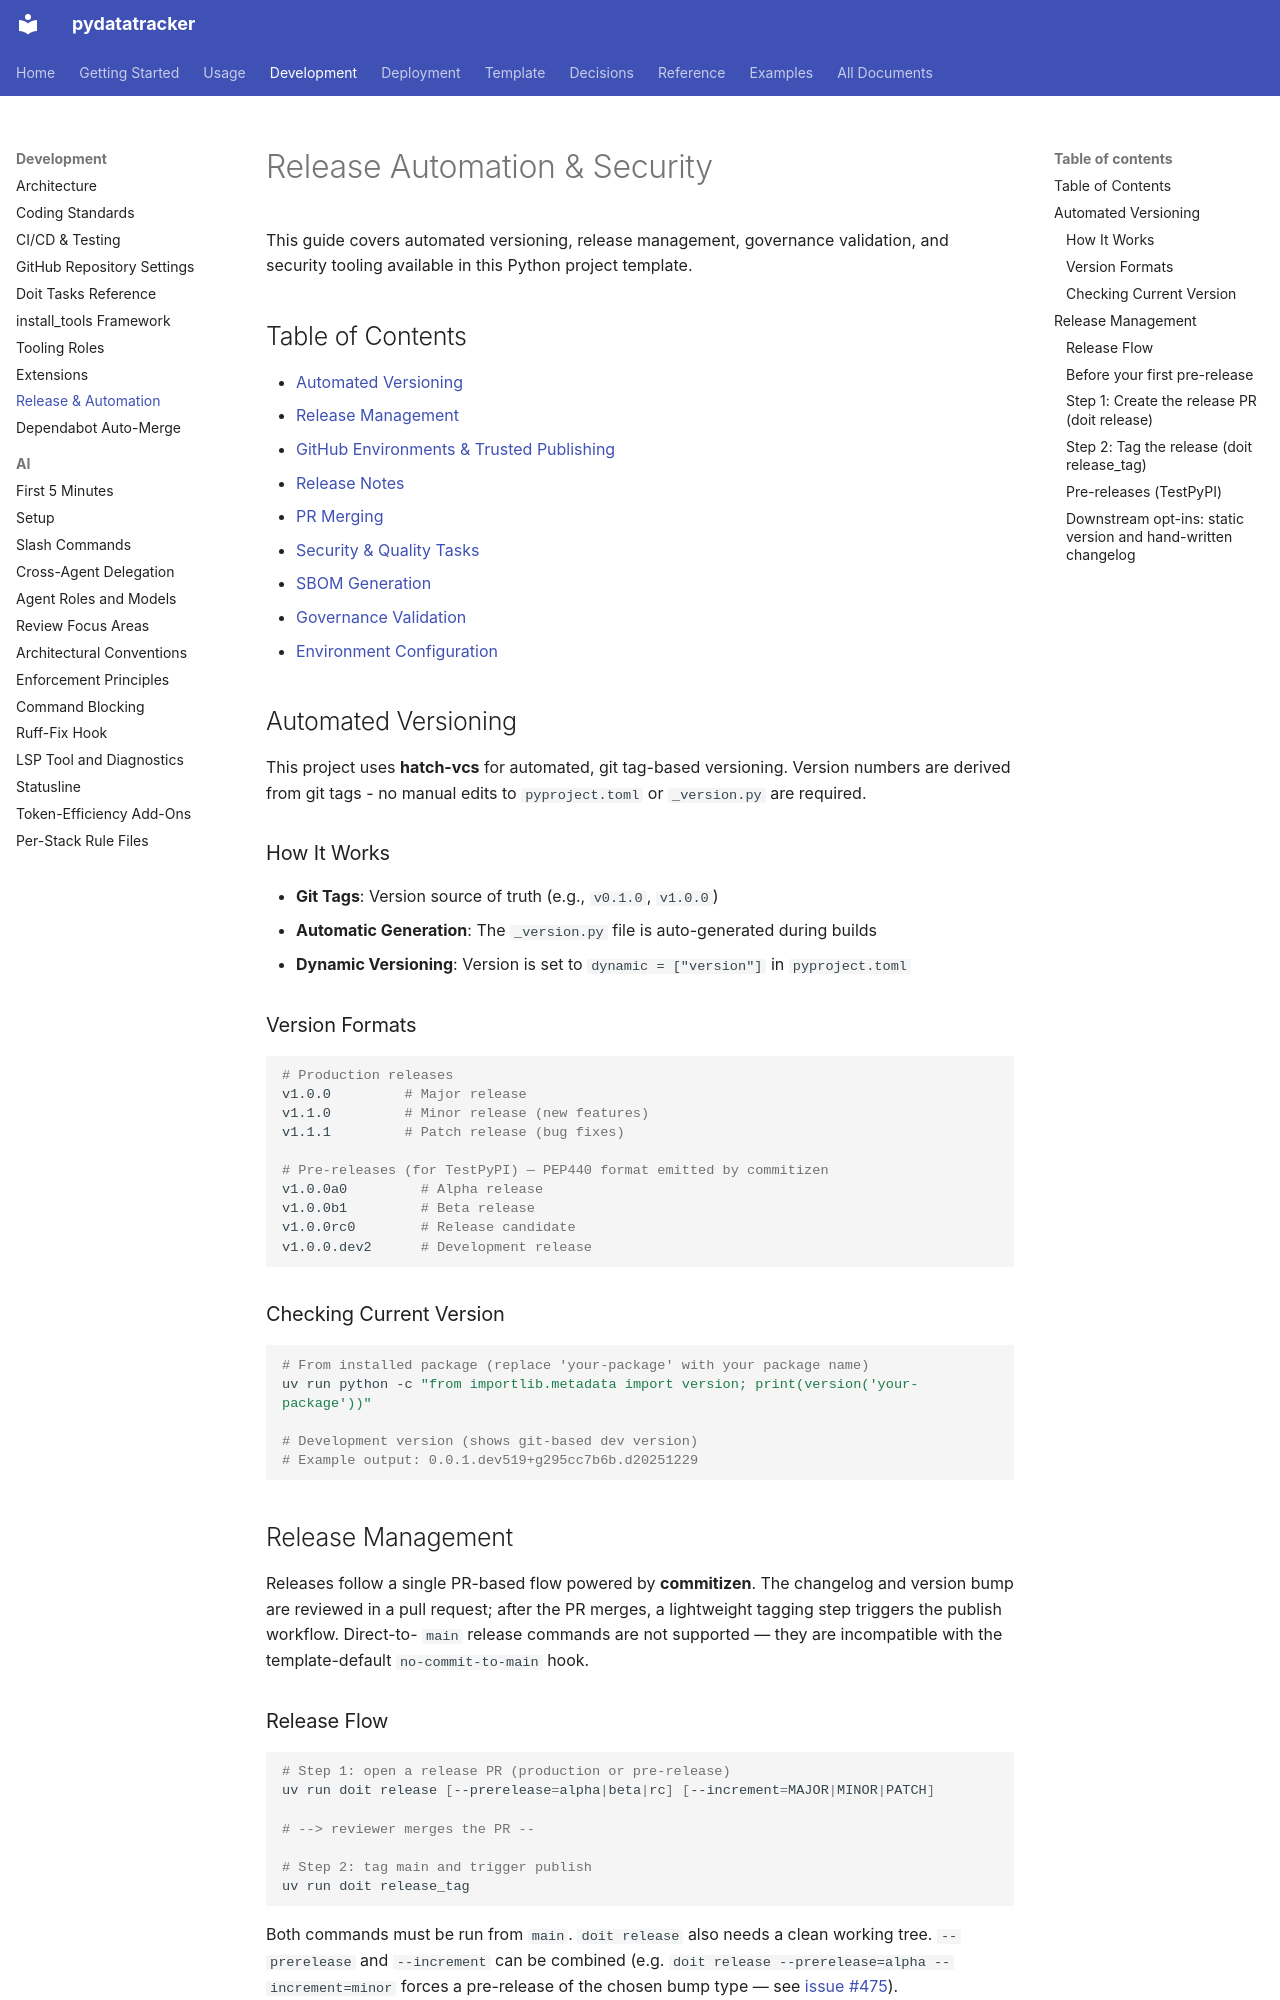

repository: endavis/pydatatracker · page: development/release-and-automation/index.html · generator: mkdocs

---
title: Release Automation & Security
description: Automated versioning, release management, and security tooling
audience:
  - contributors
  - maintainers
tags:
  - release
  - security
  - automation
---

# Release Automation & Security

This guide covers automated versioning, release management, governance validation, and security tooling available in this Python project template.

## Table of Contents
- [Automated Versioning](#automated-versioning)
- [Release Management](#release-management)
- [GitHub Environments & Trusted Publishing](#github-environments-trusted-publishing)
- [Release Notes](#release-notes)
- [PR Merging](#pr-merging)
- [Security & Quality Tasks](#security-quality-tasks)
- [SBOM Generation](#sbom-generation)
- [Governance Validation](#governance-validation)
- [Environment Configuration](#environment-configuration)

## Automated Versioning

This project uses **hatch-vcs** for automated, git tag-based versioning. Version numbers are derived from git tags - no manual edits to `pyproject.toml` or `_version.py` are required.

### How It Works

- **Git Tags**: Version source of truth (e.g., `v0.1.0`, `v1.0.0`)
- **Automatic Generation**: The `_version.py` file is auto-generated during builds
- **Dynamic Versioning**: Version is set to `dynamic = ["version"]` in `pyproject.toml`

### Version Formats

```bash
# Production releases
v1.0.0         # Major release
v1.1.0         # Minor release (new features)
v1.1.1         # Patch release (bug fixes)

# Pre-releases (for TestPyPI) — PEP440 format emitted by commitizen
v1.0.0a0         # Alpha release
v1.0.0b1         # Beta release
v1.0.0rc0        # Release candidate
v1.0.0.dev2      # Development release
```

### Checking Current Version

```bash
# From installed package (replace 'your-package' with your package name)
uv run python -c "from importlib.metadata import version; print(version('your-package'))"

# Development version (shows git-based dev version)
# Example output: 0.0.1.dev519+g295cc7b6b.d20251229
```

## Release Management

Releases follow a single PR-based flow powered by **commitizen**. The
changelog and version bump are reviewed in a pull request; after the PR
merges, a lightweight tagging step triggers the publish workflow. Direct-to-
`main` release commands are not supported — they are incompatible with the
template-default `no-commit-to-main` hook.
